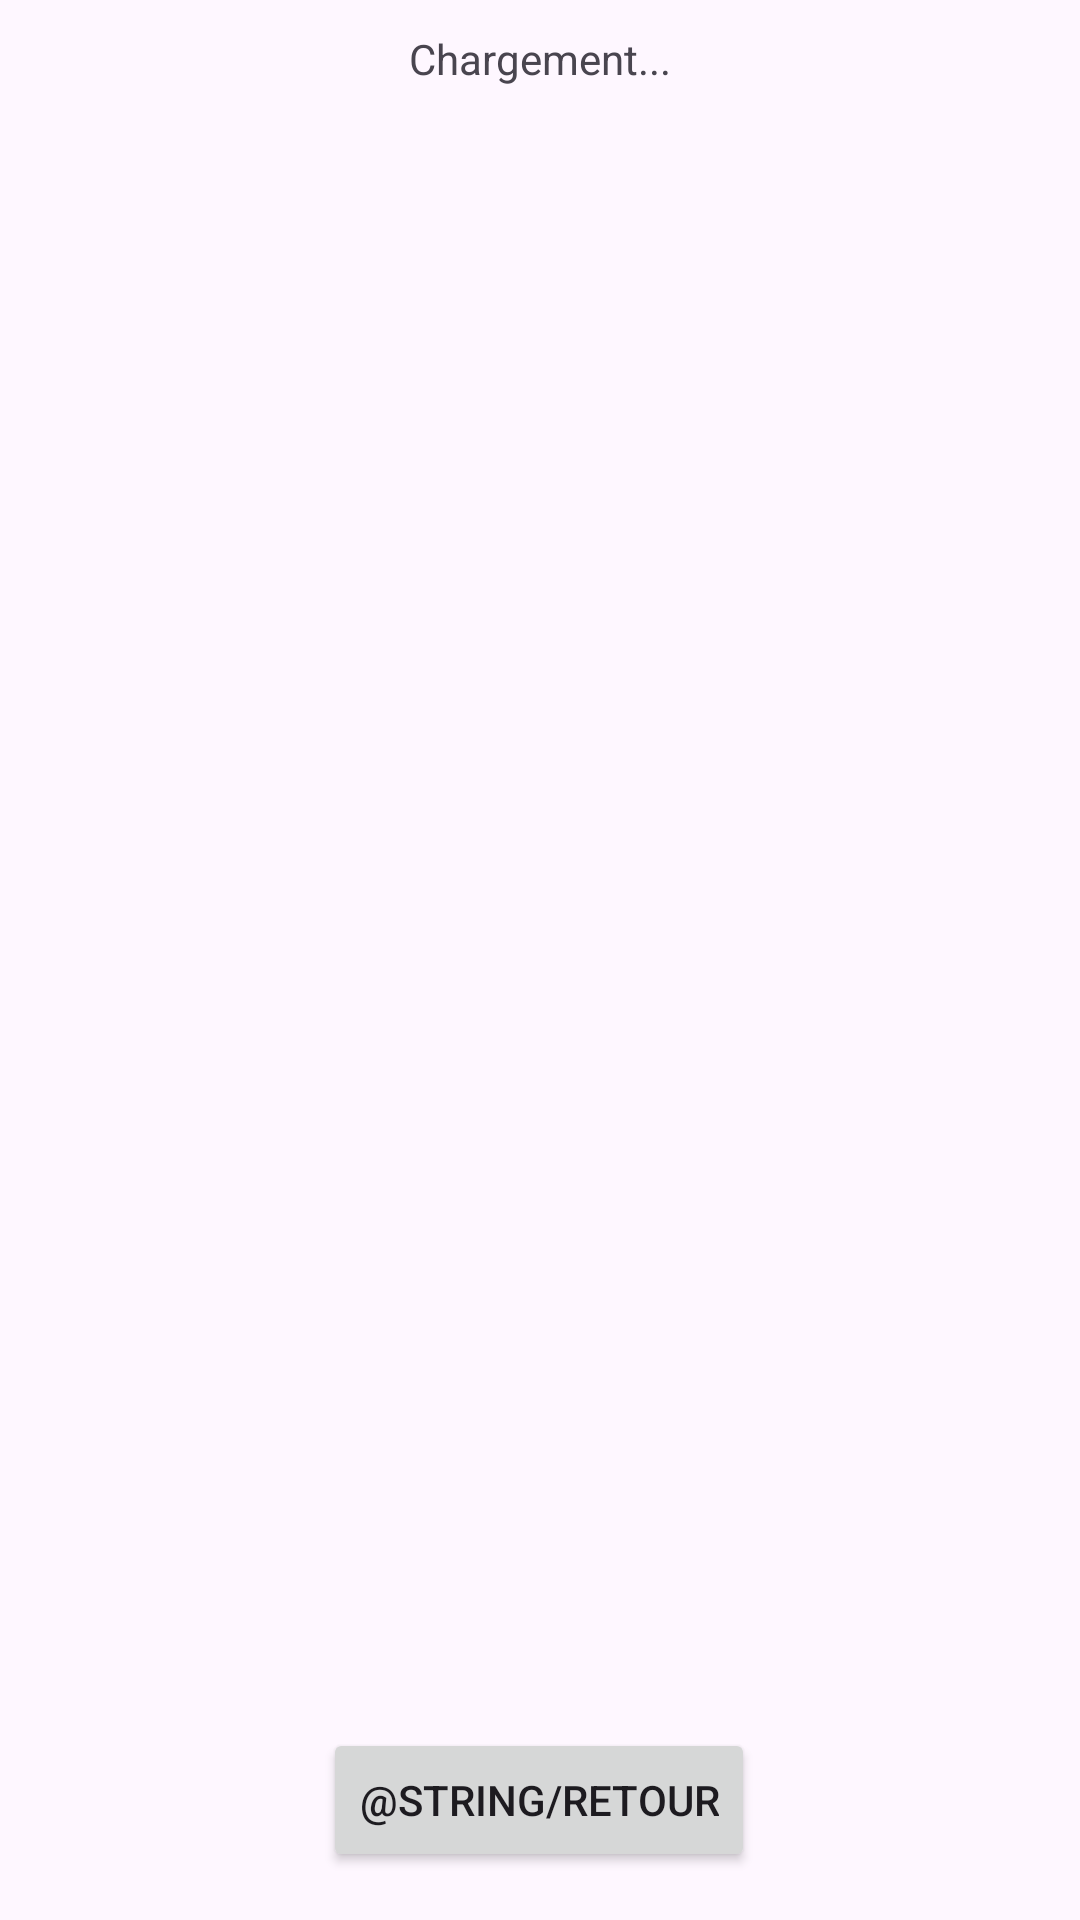

Here is an Android app screen rendered from its layout file. Give the layout XML and the strings, colors and styles it references.
<!-- AndroidManifest.xml: application theme Theme.TP8DESIR -->
<!-- res/layout/activity_distance_list.xml -->
<?xml version="1.0" encoding="utf-8"?>
<androidx.constraintlayout.widget.ConstraintLayout xmlns:android="http://schemas.android.com/apk/res/android"
    xmlns:app="http://schemas.android.com/apk/res-auto"
    xmlns:tools="http://schemas.android.com/tools"
    android:id="@+id/main"
    android:layout_width="match_parent"
    android:layout_height="match_parent"
    tools:context=".DistanceListActivity">

    <TextView
        android:id="@+id/textView3"
        android:layout_width="wrap_content"
        android:layout_height="wrap_content"
        android:text="Chargement..."
        android:padding="10dp"
        app:layout_constraintEnd_toEndOf="parent"
        app:layout_constraintStart_toStartOf="parent"
        app:layout_constraintTop_toTopOf="parent" />

    <GridView
        android:id="@+id/maGrille"
        android:layout_width="0dp"
        android:layout_height="0dp"
        android:numColumns="3"
        android:horizontalSpacing="4dp"
        android:verticalSpacing="4dp"
        android:stretchMode="columnWidth"
        android:padding="4dp"
        android:clipToPadding="false"
        app:layout_constraintBottom_toTopOf="@+id/button"
        app:layout_constraintEnd_toEndOf="parent"
        app:layout_constraintStart_toStartOf="parent"
        app:layout_constraintTop_toBottomOf="@+id/textView3" />

    <Button
        android:id="@+id/button"
        android:layout_width="wrap_content"
        android:layout_height="wrap_content"
        android:layout_marginBottom="16dp"
        android:onClick="onClickGoToMainActivity"
        android:text="@string/retour"
        app:layout_constraintBottom_toBottomOf="parent"
        app:layout_constraintEnd_toEndOf="parent"
        app:layout_constraintHorizontal_bias="0.498"
        app:layout_constraintStart_toStartOf="parent" />

</androidx.constraintlayout.widget.ConstraintLayout>
<!-- resources referenced by this layout -->
<resources>
  <string name="retour">Retour</string>
  <style name="Theme.TP8DESIR" parent="Base.Theme.TP8DESIR" />
  <style name="Base.Theme.TP8DESIR" parent="Theme.Material3.DayNight.NoActionBar">
          
          
      </style>
</resources>
